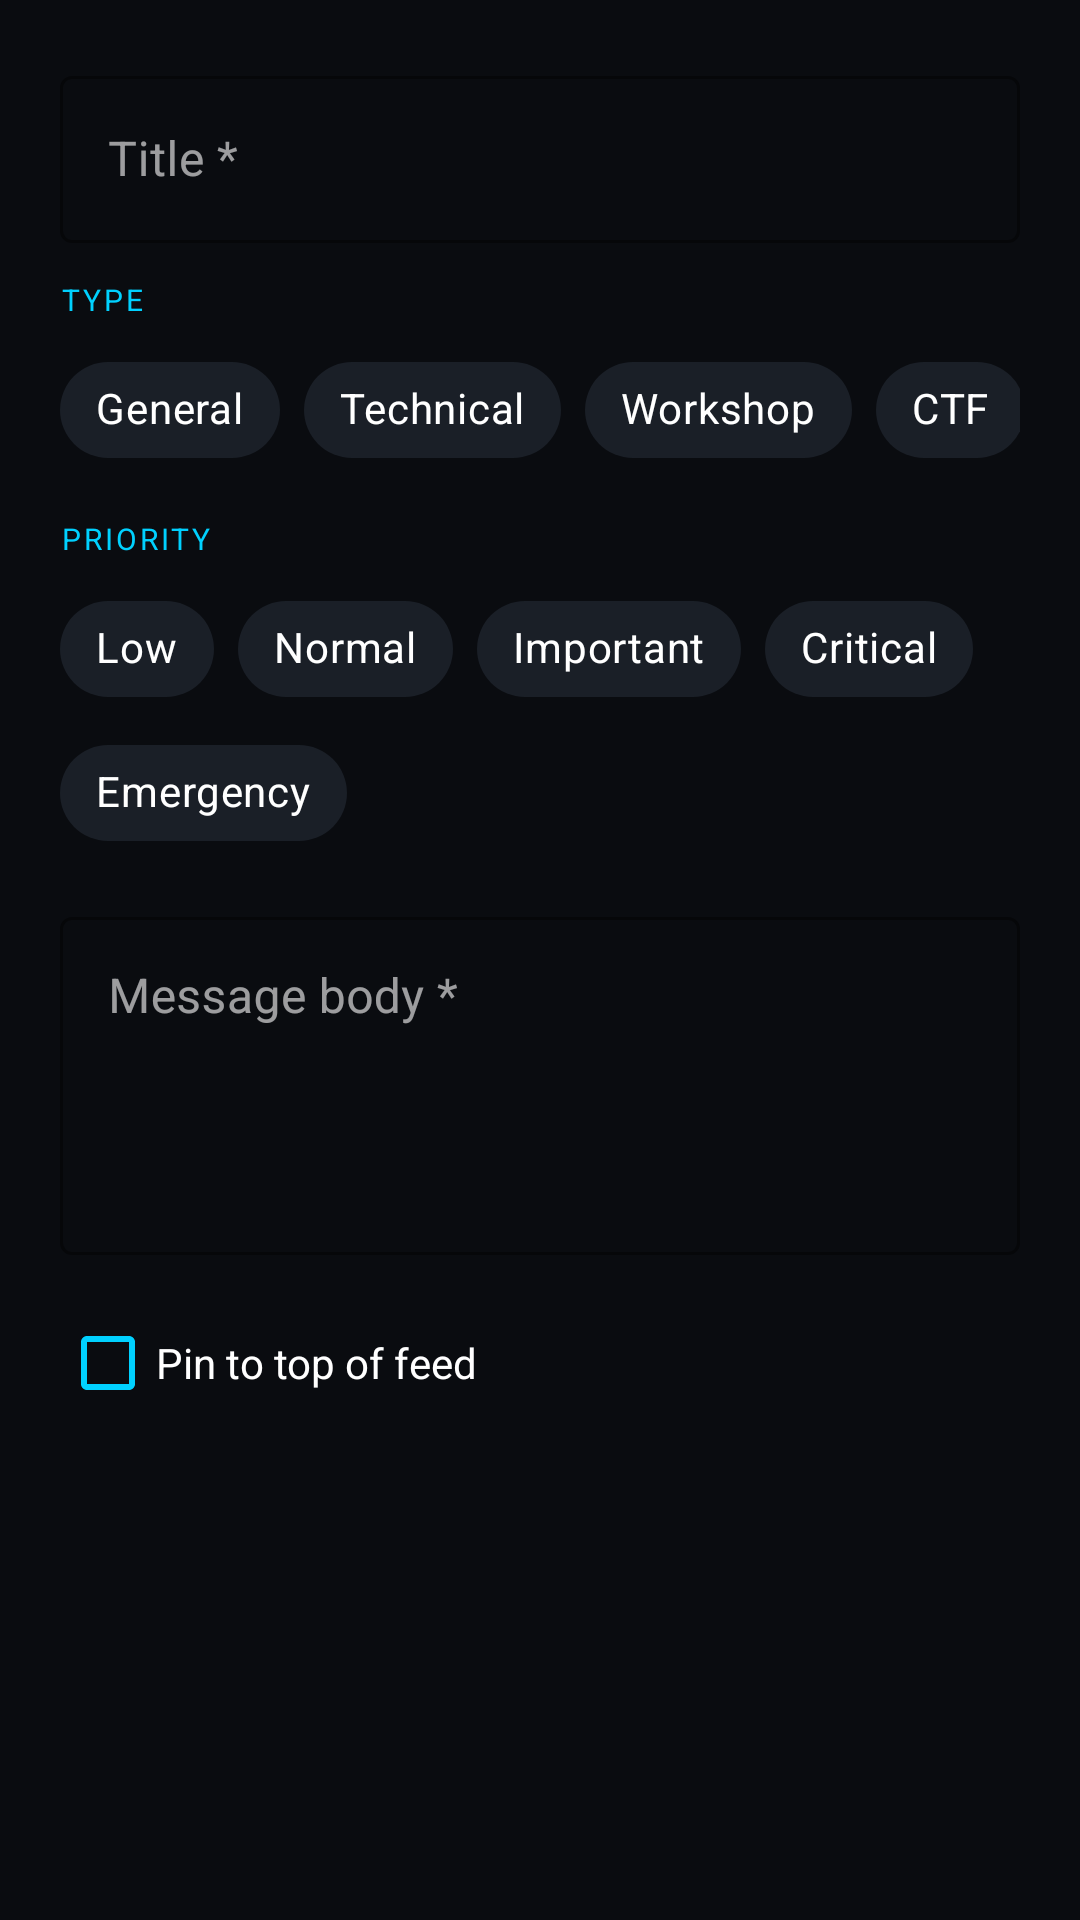

The Android layout XML behind this screen, and the referenced resources:
<!-- AndroidManifest.xml: application theme Theme.CICMobApp -->
<!-- res/layout/dialog_create_announcement.xml -->
<?xml version="1.0" encoding="utf-8"?>
<ScrollView
    xmlns:android="http://schemas.android.com/apk/res/android"
    xmlns:app="http://schemas.android.com/apk/res-auto"
    android:layout_width="match_parent"
    android:layout_height="wrap_content">

    <LinearLayout
        android:layout_width="match_parent"
        android:layout_height="wrap_content"
        android:orientation="vertical"
        android:padding="20dp">

        
        <com.google.android.material.textfield.TextInputLayout
            style="@style/Widget.MaterialComponents.TextInputLayout.OutlinedBox"
            android:layout_width="match_parent"
            android:layout_height="wrap_content"
            android:layout_marginBottom="12dp"
            android:hint="Title *"
            app:boxStrokeColor="@color/accent_cyan">
            <com.google.android.material.textfield.TextInputEditText
                android:id="@+id/etAnnTitle"
                android:layout_width="match_parent"
                android:layout_height="wrap_content"
                android:inputType="text"
                android:imeOptions="actionNext" />
        </com.google.android.material.textfield.TextInputLayout>

        
        <TextView
            android:layout_width="wrap_content"
            android:layout_height="wrap_content"
            android:text="TYPE"
            android:textColor="@color/accent_cyan"
            android:textSize="10sp"
            android:letterSpacing="0.1"
            android:layout_marginBottom="6dp" />

        <HorizontalScrollView
            android:layout_width="match_parent"
            android:layout_height="wrap_content"
            android:scrollbars="none"
            android:layout_marginBottom="12dp">

            <com.google.android.material.chip.ChipGroup
                android:id="@+id/chipGroupType"
                android:layout_width="wrap_content"
                android:layout_height="wrap_content"
                app:singleSelection="true"
                app:selectionRequired="true">

                <com.google.android.material.chip.Chip
                    android:id="@+id/chipTypeGeneral"
                    style="@style/Widget.MaterialComponents.Chip.Filter"
                    android:layout_width="wrap_content" android:layout_height="wrap_content"
                    android:text="General" android:checked="true"
                    android:textColor="@color/text_primary"
                    app:chipBackgroundColor="@color/bg_elevated" app:checkedIconVisible="false" />

                <com.google.android.material.chip.Chip
                    android:id="@+id/chipTypeTechnical"
                    style="@style/Widget.MaterialComponents.Chip.Filter"
                    android:layout_width="wrap_content" android:layout_height="wrap_content"
                    android:text="Technical" android:textColor="@color/text_primary"
                    app:chipBackgroundColor="@color/bg_elevated" app:checkedIconVisible="false" />

                <com.google.android.material.chip.Chip
                    android:id="@+id/chipTypeWorkshop"
                    style="@style/Widget.MaterialComponents.Chip.Filter"
                    android:layout_width="wrap_content" android:layout_height="wrap_content"
                    android:text="Workshop" android:textColor="@color/text_primary"
                    app:chipBackgroundColor="@color/bg_elevated" app:checkedIconVisible="false" />

                <com.google.android.material.chip.Chip
                    android:id="@+id/chipTypeCTF"
                    style="@style/Widget.MaterialComponents.Chip.Filter"
                    android:layout_width="wrap_content" android:layout_height="wrap_content"
                    android:text="CTF" android:textColor="@color/text_primary"
                    app:chipBackgroundColor="@color/bg_elevated" app:checkedIconVisible="false" />

                <com.google.android.material.chip.Chip
                    android:id="@+id/chipTypeMeeting"
                    style="@style/Widget.MaterialComponents.Chip.Filter"
                    android:layout_width="wrap_content" android:layout_height="wrap_content"
                    android:text="Meeting" android:textColor="@color/text_primary"
                    app:chipBackgroundColor="@color/bg_elevated" app:checkedIconVisible="false" />

                <com.google.android.material.chip.Chip
                    android:id="@+id/chipTypeEmergency"
                    style="@style/Widget.MaterialComponents.Chip.Filter"
                    android:layout_width="wrap_content" android:layout_height="wrap_content"
                    android:text="Emergency" android:textColor="@color/text_primary"
                    app:chipBackgroundColor="@color/bg_elevated" app:checkedIconVisible="false" />

                <com.google.android.material.chip.Chip
                    android:id="@+id/chipTypeResource"
                    style="@style/Widget.MaterialComponents.Chip.Filter"
                    android:layout_width="wrap_content" android:layout_height="wrap_content"
                    android:text="Resource Release" android:textColor="@color/text_primary"
                    app:chipBackgroundColor="@color/bg_elevated" app:checkedIconVisible="false" />

            </com.google.android.material.chip.ChipGroup>
        </HorizontalScrollView>

        
        <TextView
            android:layout_width="wrap_content"
            android:layout_height="wrap_content"
            android:text="PRIORITY"
            android:textColor="@color/accent_cyan"
            android:textSize="10sp"
            android:letterSpacing="0.1"
            android:layout_marginBottom="6dp" />

        <com.google.android.material.chip.ChipGroup
            android:id="@+id/chipGroupPriority"
            android:layout_width="wrap_content"
            android:layout_height="wrap_content"
            android:layout_marginBottom="12dp"
            app:singleSelection="true"
            app:selectionRequired="true">

            <com.google.android.material.chip.Chip
                android:id="@+id/chipPrioLow"
                style="@style/Widget.MaterialComponents.Chip.Filter"
                android:layout_width="wrap_content" android:layout_height="wrap_content"
                android:text="Low" android:textColor="@color/text_primary"
                app:chipBackgroundColor="@color/bg_elevated" app:checkedIconVisible="false" />

            <com.google.android.material.chip.Chip
                android:id="@+id/chipPrioNormal"
                style="@style/Widget.MaterialComponents.Chip.Filter"
                android:layout_width="wrap_content" android:layout_height="wrap_content"
                android:text="Normal" android:checked="true"
                android:textColor="@color/text_primary"
                app:chipBackgroundColor="@color/bg_elevated" app:checkedIconVisible="false" />

            <com.google.android.material.chip.Chip
                android:id="@+id/chipPrioImportant"
                style="@style/Widget.MaterialComponents.Chip.Filter"
                android:layout_width="wrap_content" android:layout_height="wrap_content"
                android:text="Important" android:textColor="@color/text_primary"
                app:chipBackgroundColor="@color/bg_elevated" app:checkedIconVisible="false" />

            <com.google.android.material.chip.Chip
                android:id="@+id/chipPrioCritical"
                style="@style/Widget.MaterialComponents.Chip.Filter"
                android:layout_width="wrap_content" android:layout_height="wrap_content"
                android:text="Critical" android:textColor="@color/text_primary"
                app:chipBackgroundColor="@color/bg_elevated" app:checkedIconVisible="false" />

            <com.google.android.material.chip.Chip
                android:id="@+id/chipPrioEmergency"
                style="@style/Widget.MaterialComponents.Chip.Filter"
                android:layout_width="wrap_content" android:layout_height="wrap_content"
                android:text="Emergency" android:textColor="@color/text_primary"
                app:chipBackgroundColor="@color/bg_elevated" app:checkedIconVisible="false" />

        </com.google.android.material.chip.ChipGroup>

        
        <com.google.android.material.textfield.TextInputLayout
            style="@style/Widget.MaterialComponents.TextInputLayout.OutlinedBox"
            android:layout_width="match_parent"
            android:layout_height="wrap_content"
            android:layout_marginBottom="12dp"
            android:hint="Message body *"
            app:boxStrokeColor="@color/accent_cyan">
            <com.google.android.material.textfield.TextInputEditText
                android:id="@+id/etAnnBody"
                android:layout_width="match_parent"
                android:layout_height="wrap_content"
                android:inputType="textMultiLine"
                android:minLines="4"
                android:gravity="top" />
        </com.google.android.material.textfield.TextInputLayout>

        
        <CheckBox
            android:id="@+id/cbPinned"
            android:layout_width="wrap_content"
            android:layout_height="wrap_content"
            android:text="Pin to top of feed"
            android:textColor="@color/text_primary"
            android:buttonTint="@color/accent_cyan" />

        
        <com.google.android.material.textfield.TextInputEditText
            android:id="@+id/etAnnType"
            android:layout_width="0dp"
            android:layout_height="0dp"
            android:visibility="gone" />

    </LinearLayout>

</ScrollView>
<!-- resources referenced by this layout -->
<resources>
  <color name="accent_cyan">#00D1FF</color>
  <color name="bg_elevated">#1A1F27</color>
  <color name="text_primary">#FFFFFF</color>
  <style name="Theme.CICMobApp" parent="Theme.MaterialComponents.DayNight.NoActionBar">
          <item name="colorPrimary">@color/accent_cyan</item>
          <item name="colorPrimaryVariant">@color/accent_blue</item>
          <item name="colorOnPrimary">@color/bg_primary</item>
          <item name="colorSecondary">@color/accent_purple</item>
          <item name="colorSecondaryVariant">@color/accent_purple</item>
          <item name="colorOnSecondary">@color/text_primary</item>
          <item name="colorSurface">@color/bg_surface</item>
          <item name="colorOnSurface">@color/text_primary</item>
          <item name="colorError">@color/status_error</item>
          <item name="android:windowBackground">@color/bg_primary</item>
          <item name="android:statusBarColor">@color/bg_primary</item>
          <item name="android:navigationBarColor">@color/bg_surface</item>
          <item name="android:windowLightStatusBar">false</item>
          
          <item name="materialCardViewStyle">@style/CICCardStyle</item>
          
          <item name="shapeAppearanceMediumComponent">@style/CICShapeMedium</item>
          <item name="shapeAppearanceLargeComponent">@style/CICShapeLarge</item>
      </style>
  <color name="accent_blue">#3D8EFF</color>
  <color name="bg_primary">#0A0C10</color>
  <color name="accent_purple">#8B5CF6</color>
  <color name="bg_surface">#12161C</color>
  <color name="status_error">#EF4444</color>
  <style name="CICCardStyle" parent="Widget.MaterialComponents.CardView">
          <item name="cardBackgroundColor">@color/bg_card</item>
          <item name="cardCornerRadius">16dp</item>
          <item name="cardElevation">0dp</item>
          <item name="strokeColor">@color/divider</item>
          <item name="strokeWidth">0dp</item>
      </style>
  <style name="CICShapeMedium" parent="ShapeAppearance.MaterialComponents.MediumComponent">
          <item name="cornerSize">12dp</item>
      </style>
  <style name="CICShapeLarge" parent="ShapeAppearance.MaterialComponents.LargeComponent">
          <item name="cornerSize">16dp</item>
      </style>
  <color name="bg_card">#12161C</color>
  <color name="divider">#1E2530</color>
</resources>
